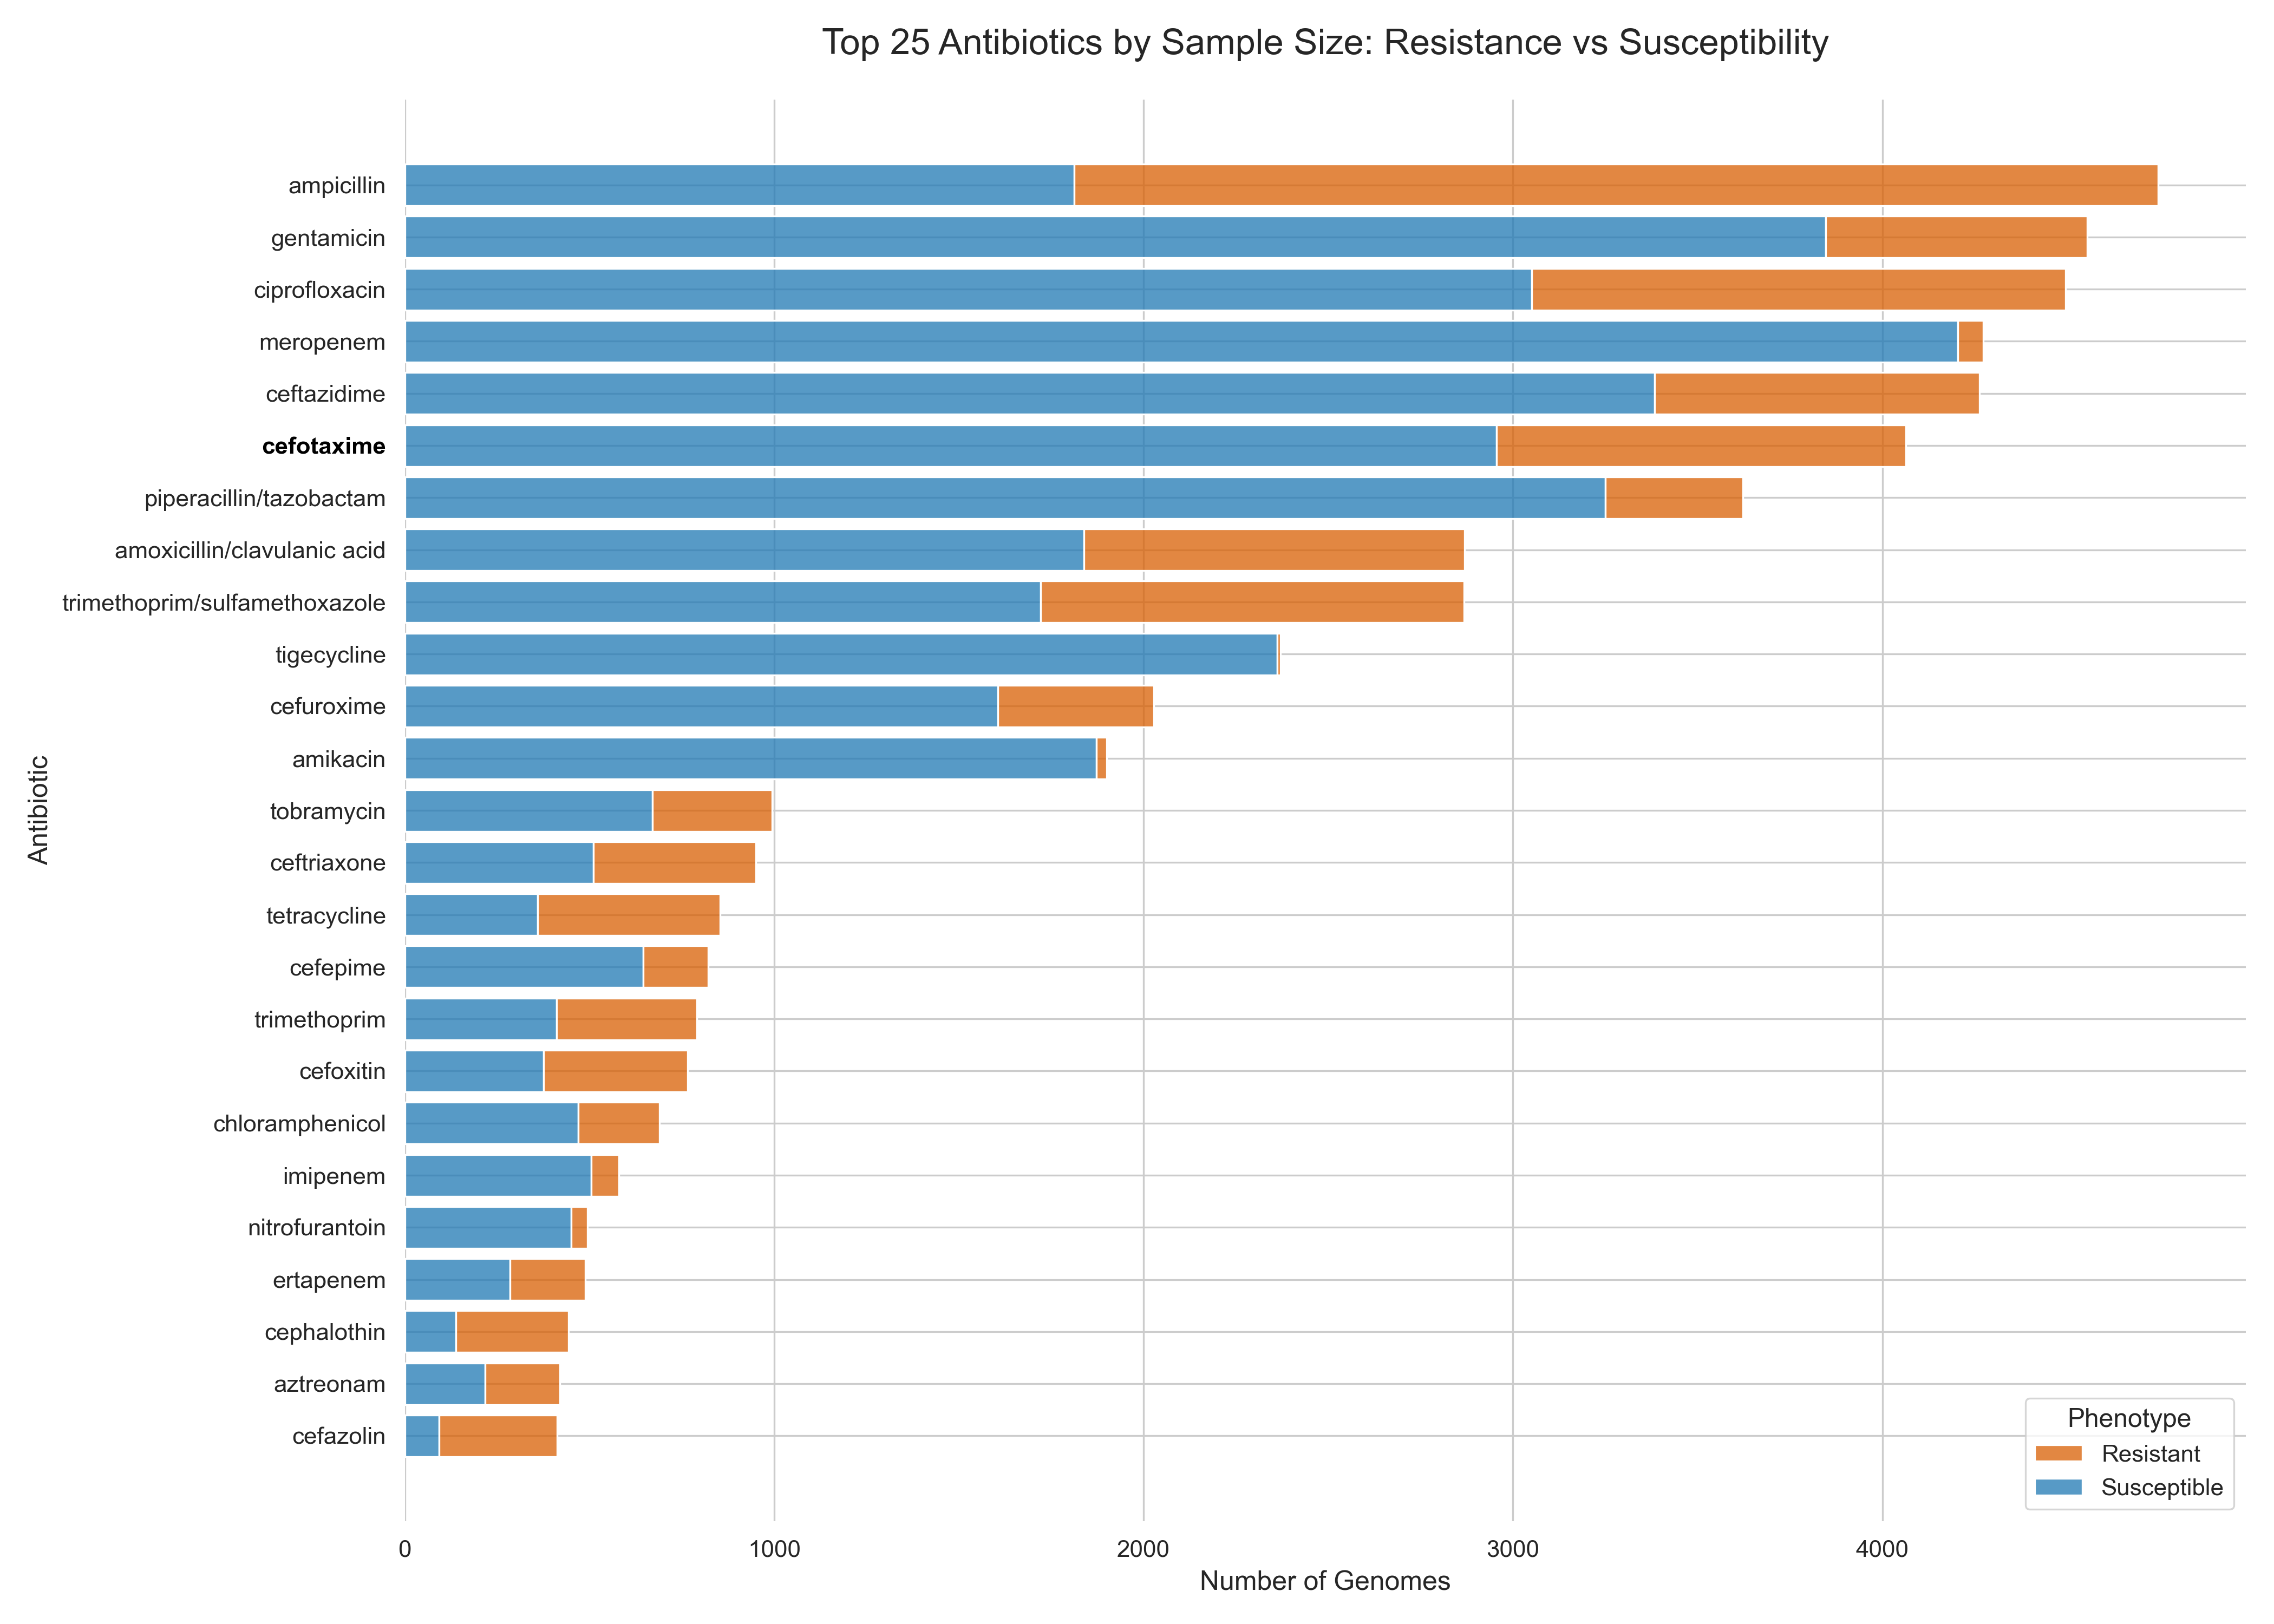

The file beside this chart, header and first rows:
Antibiotic, Resistant, Susceptible, Total
ampicillin, 2935, 1812, 4747
gentamicin, 708, 3847, 4555
ciprofloxacin, 1445, 3051, 4496
meropenem, 68, 4205, 4273
ceftazidime, 879, 3384, 4263
cefotaxime, 1108, 2955, 4063
piperacillin/tazobactam, 372, 3250, 3622
amoxicillin/clavulanic acid, 1030, 1839, 2869
trimethoprim/sulfamethoxazole, 1147, 1721, 2868
tigecycline, 9, 2362, 2371
cefuroxime, 422, 1606, 2028
amikacin, 28, 1872, 1900
tobramycin, 323, 671, 994
ceftriaxone, 440, 510, 950
tetracycline, 494, 359, 853
cefepime, 176, 645, 821
trimethoprim, 380, 411, 791
cefoxitin, 390, 376, 766
chloramphenicol, 220, 469, 689
imipenem, 74, 505, 579
nitrofurantoin, 43, 451, 494
ertapenem, 203, 285, 488
cephalothin, 304, 139, 443
aztreonam, 202, 218, 420
cefazolin, 320, 93, 413
